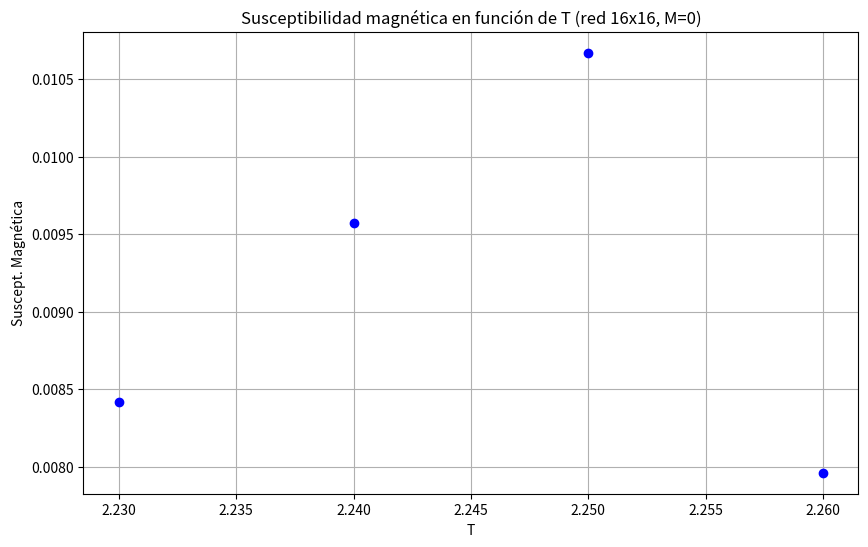

This figure's Python source:
import matplotlib.pyplot as plt

T = [2.23, 2.24, 2.25, 2.26]
M = [0.008418, 0.009572, 0.010671, 0.007961]


# Gráfica
plt.figure(figsize=(10, 6))
plt.plot(T, M, 'bo', label='Datos')  # Datos marcados con círculos azules
plt.xlabel('T')
plt.ylabel('Suscept. Magnética')
plt.title('Susceptibilidad magnética en función de T (red 16x16, M=0)')
plt.grid(True)
plt.show()